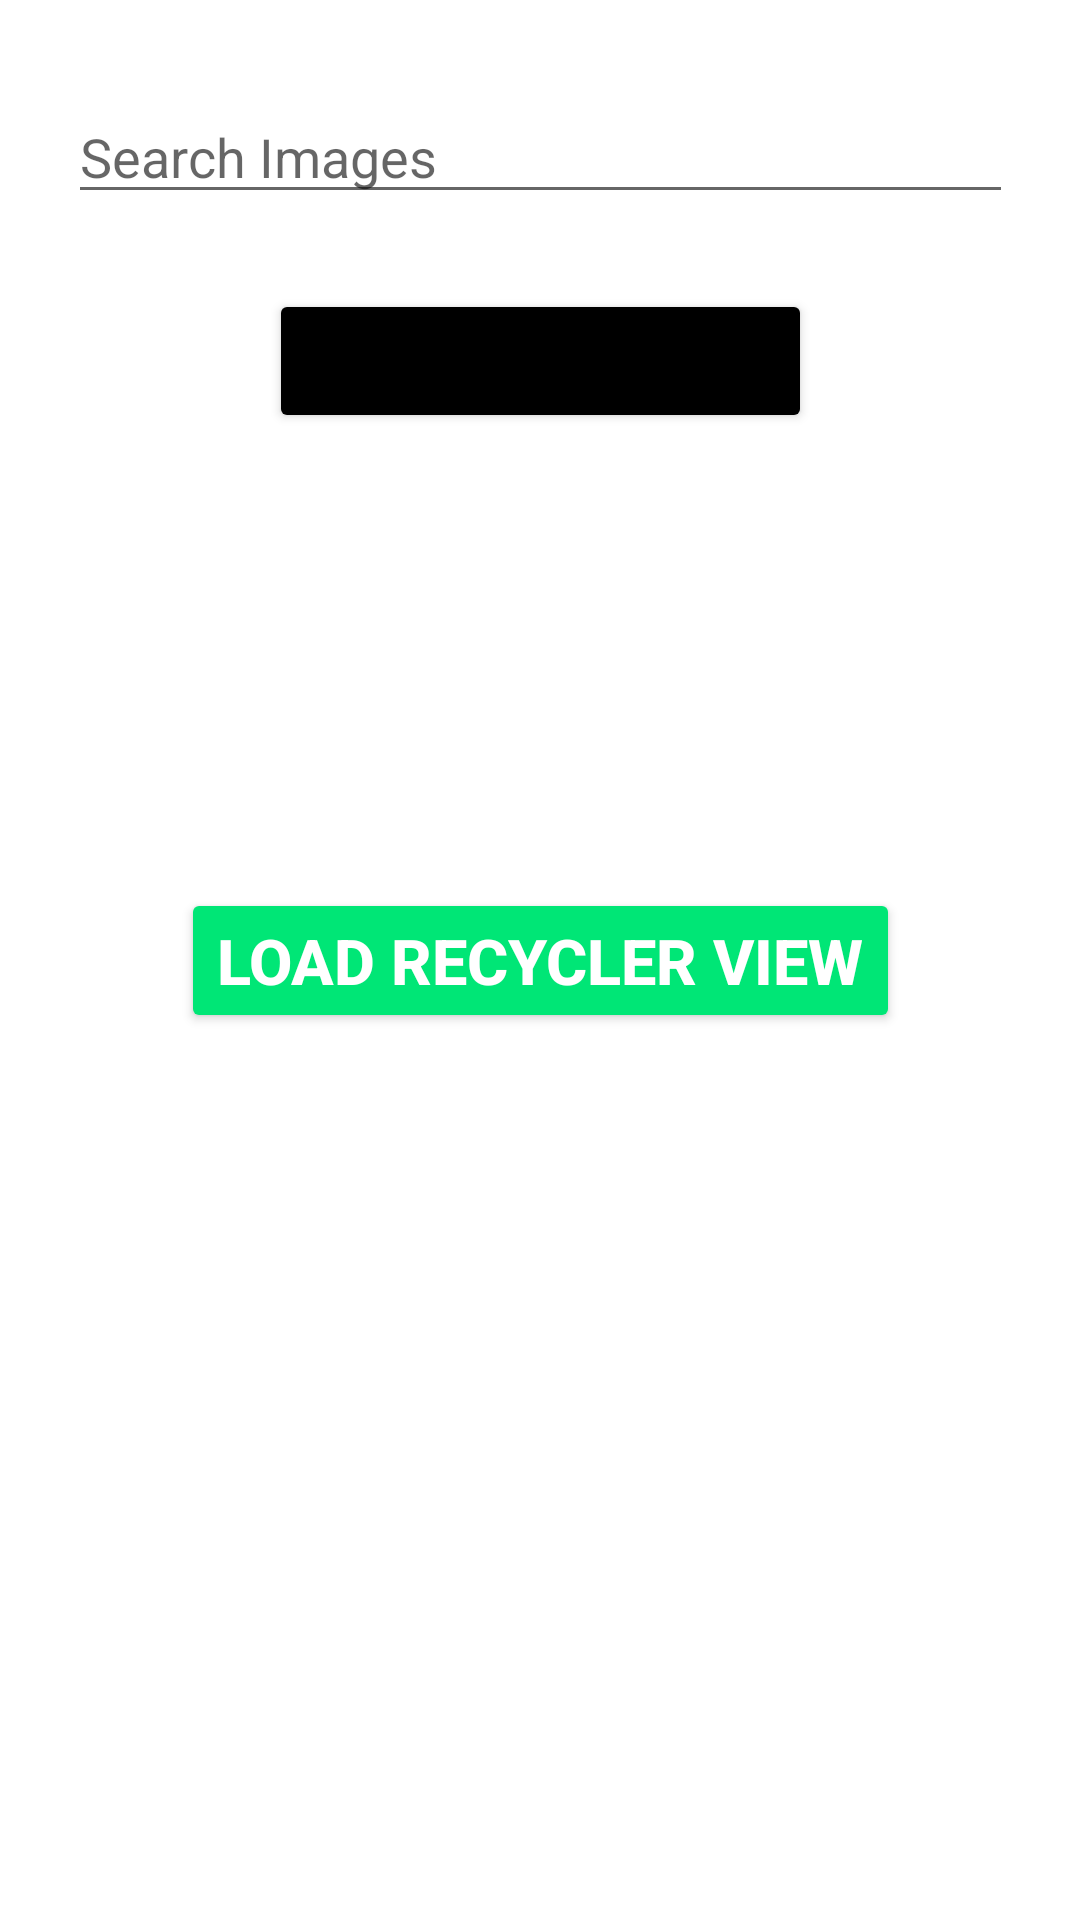

Reconstruct the res/layout file that produces this screen, plus the resources it refers to.
<!-- AndroidManifest.xml: application theme Theme.MAD_T9_Assignment_B -->
<!-- res/layout/activity_main.xml -->
<?xml version="1.0" encoding="utf-8"?>
<androidx.constraintlayout.widget.ConstraintLayout xmlns:android="http://schemas.android.com/apk/res/android"
    xmlns:app="http://schemas.android.com/apk/res-auto"
    xmlns:tools="http://schemas.android.com/tools"
    android:layout_width="match_parent"
    android:layout_height="match_parent"
    android:padding="10dp"
    tools:context=".MainActivity">

    <EditText
        android:id="@+id/inputSearch"
        android:layout_width="wrap_content"
        android:layout_height="wrap_content"
        android:layout_marginTop="20dp"
        android:ems="15"
        android:inputType="textPersonName"
        android:hint="Search Images"
        app:layout_constraintEnd_toEndOf="parent"
        app:layout_constraintStart_toStartOf="parent"
        app:layout_constraintTop_toTopOf="parent" />

    <Button
        android:id="@+id/search_Image"
        android:layout_width="wrap_content"
        android:layout_height="wrap_content"
        android:layout_marginTop="25dp"
        android:text="Search Images"
        android:textStyle="bold"
        android:textSize="20sp"
        android:backgroundTint="@color/black"
        app:layout_constraintEnd_toEndOf="parent"
        app:layout_constraintStart_toStartOf="parent"
        app:layout_constraintTop_toBottomOf="@+id/inputSearch" />


    <androidx.recyclerview.widget.RecyclerView
        android:id="@+id/imageRecyclerView"
        android:layout_width="match_parent"
        android:layout_height="0dp"
        app:layout_constraintBottom_toBottomOf="parent"
        app:layout_constraintEnd_toEndOf="parent"
        app:layout_constraintStart_toStartOf="parent"


        app:layout_constraintTop_toBottomOf="@id/search_Image" >

    </androidx.recyclerview.widget.RecyclerView>


    <Button
        android:id="@+id/buttonEnableRecyclerView"
        android:layout_width="wrap_content"
        android:layout_height="wrap_content"
        android:backgroundTint="#00E676"
        android:text="Load Recycler View"
        android:textColor="@color/white"
        android:textSize="21sp"
        android:textStyle="bold"
        app:layout_constraintEnd_toEndOf="parent"
        app:layout_constraintStart_toStartOf="parent"
        app:layout_constraintTop_toTopOf="parent"
        app:layout_constraintBottom_toBottomOf="parent"
        />


    <ProgressBar
        android:id="@+id/progressBarId"
        style="?android:attr/progressBarStyle"
        android:layout_width="wrap_content"
        android:layout_height="wrap_content"
        app:layout_constraintBottom_toBottomOf="parent"
        app:layout_constraintEnd_toEndOf="parent"
        app:layout_constraintStart_toStartOf="parent"
        app:layout_constraintTop_toTopOf="parent"
        android:visibility="gone"
        />

</androidx.constraintlayout.widget.ConstraintLayout>
<!-- resources referenced by this layout -->
<resources>
  <style name="Theme.MAD_T9_Assignment_B" parent="Theme.MaterialComponents.DayNight.NoActionBar">
          
          <item name="colorPrimary">@color/purple_500</item>
          <item name="colorPrimaryVariant">@color/purple_700</item>
          <item name="colorOnPrimary">@color/white</item>
          
          <item name="colorSecondary">@color/teal_200</item>
          <item name="colorSecondaryVariant">@color/teal_700</item>
          <item name="colorOnSecondary">@color/black</item>
          
          <item name="android:statusBarColor">?attr/colorPrimaryVariant</item>
          
      </style>
  <!-- not gathered from this repository: default colours our renderer supplied (Android Studio template values) -->
  <color name="purple_500">#FF6200EE</color>
  <color name="purple_700">#FF3700B3</color>
  <color name="teal_200">#FF03DAC5</color>
  <color name="teal_700">#FF018786</color>
  <color name="black">#FF000000</color>
  <color name="white">#FFFFFFFF</color>
</resources>
